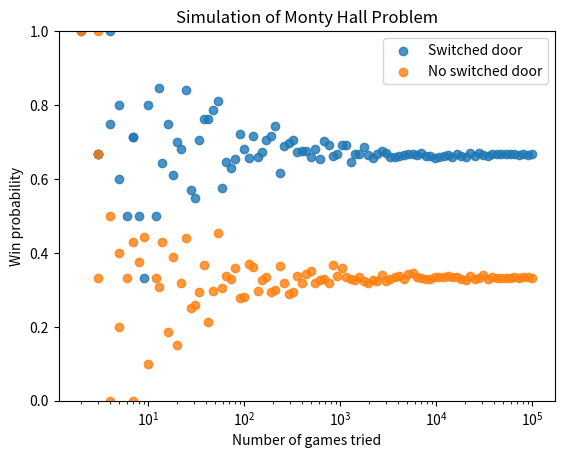

This figure's Python source:
import random as r
from matplotlib import pyplot as plt
import numpy as np
import math


def game(switch=True) -> bool:
    """Simulate the Monty Hall problem :

    Suppose you're on a game show, and you're given the choice of three doors: Behind one door is a car; behind the others, goats.
    You pick a door, say No. 1, and the host, who knows what's behind the doors, opens another door, say No. 3, which has a goat.
    He then says to you, "Do you want to pick door No. 2?" Is it to your advantage to switch your choice?"""

    winning_door = r.randint(0,2) # the car is behind a random door
    choice = r.randint(0,2) # choosing the first door

    if switch:
        choice += 1 # the choice switch to the next door
        if choice % 3 != winning_door: # the next door is a goat, the choice switch to the next one
            choice += 1
    
    return choice % 3 == winning_door # the choice is the winning door


def simulation(N, switch):
    """Returns the probability to win the car after played N times
    Can switch doors if needed"""

    n_win = 0
    for _ in range(N):
        if game(switch):
            n_win += 1
    return n_win / N

n_exp = 100

switch = np.zeros(n_exp)
no_switch = np.zeros(n_exp)
n_games = np.array([int(math.exp(i)) for i in np.linspace(1, math.log(100_000), num=n_exp)] )# goes exponentially from 1 to 100_000

for i in range(n_exp):
    switch[i] = simulation(n_games[i], True)
    no_switch[i] = simulation(n_games[i], False)


# plot the results
    
plt.xscale('log')
plt.ylim(0, 1)

plt.title('Simulation of Monty Hall Problem')
plt.xlabel('Number of games tried')
plt.ylabel('Win probability')

plt.scatter(n_games, switch, alpha=0.8, label='Switched door')
plt.scatter(n_games, no_switch, alpha=0.8, label='No switched door')

plt.legend()

plt.savefig('test.png')
plt.show()
